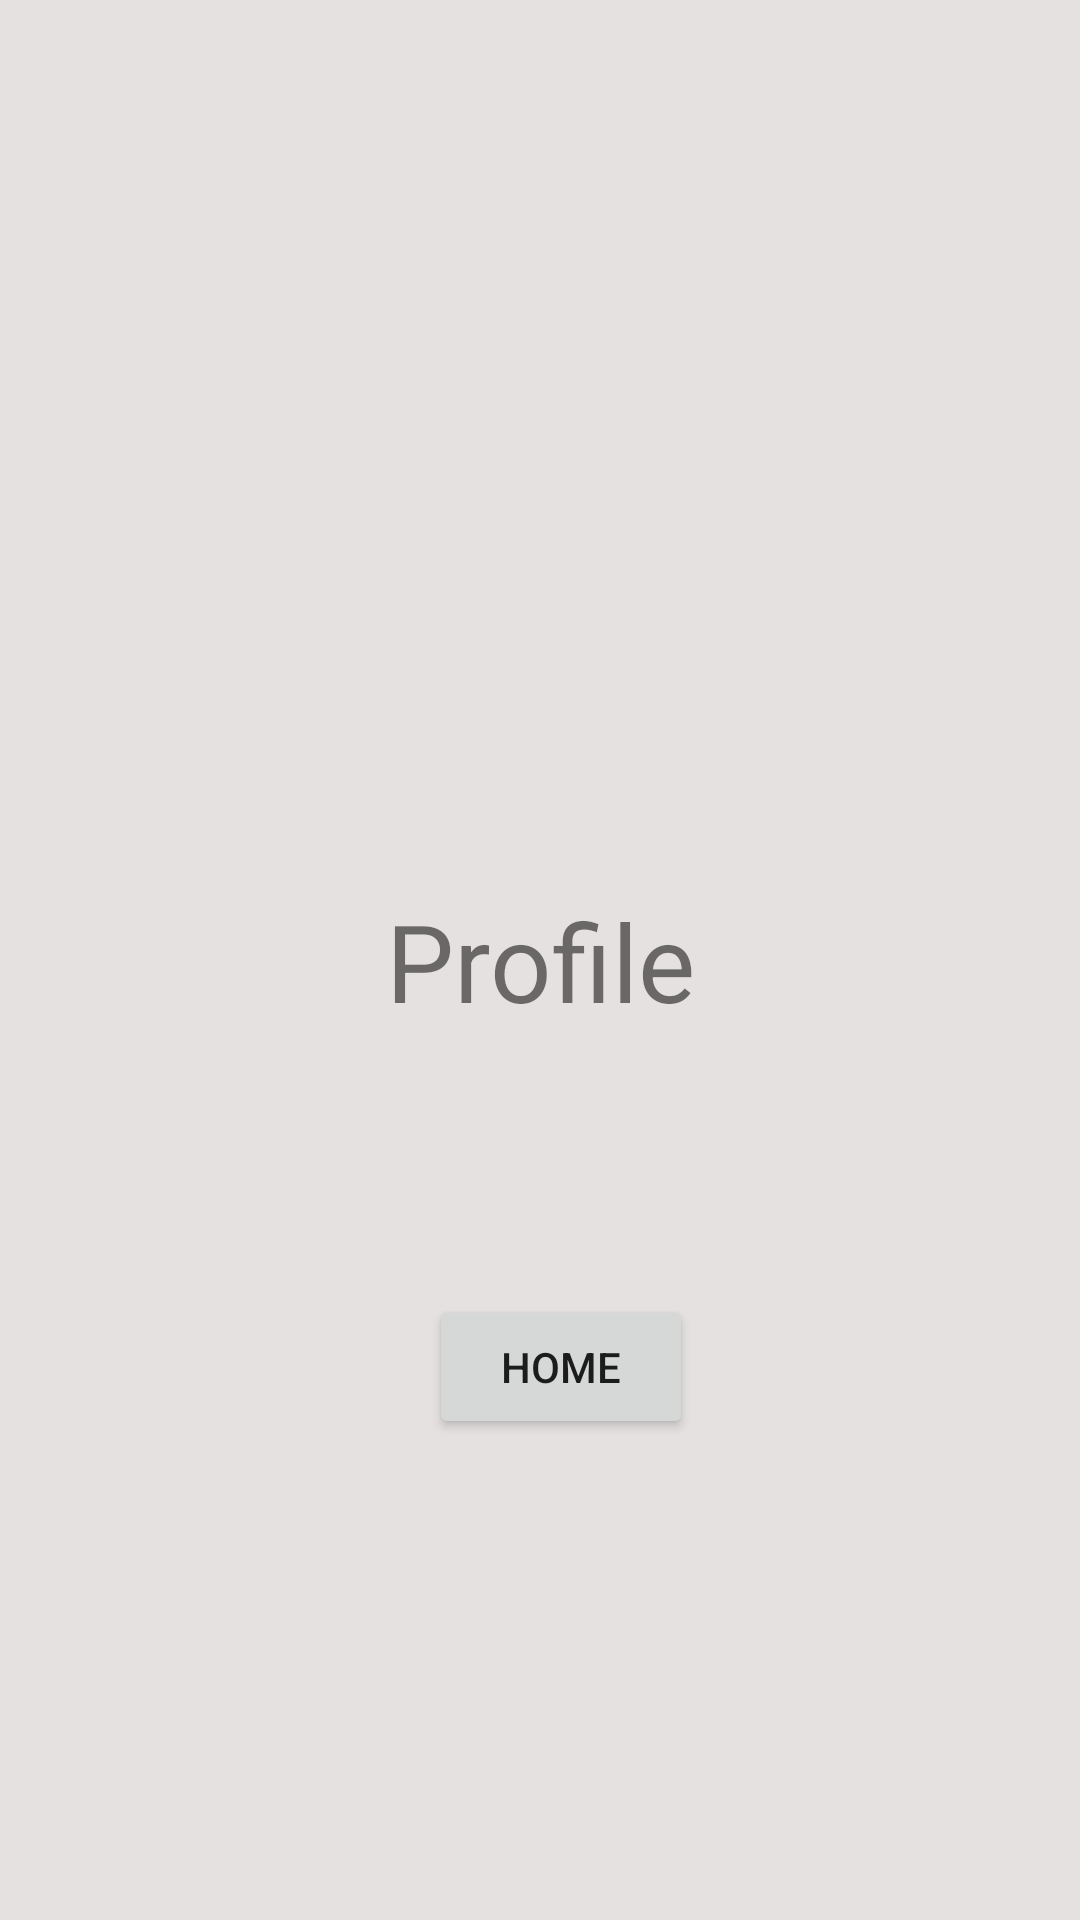

Reconstruct the res/layout file that produces this screen, plus the resources it refers to.
<!-- AndroidManifest.xml: application theme Theme.AppCompat.Light.NoActionBar -->
<!-- res/layout/fragment_profile.xml -->
<?xml version="1.0" encoding="utf-8"?>
<androidx.constraintlayout.widget.ConstraintLayout

    xmlns:android="http://schemas.android.com/apk/res/android"
    xmlns:tools="http://schemas.android.com/tools"
    android:layout_width="match_parent"
    android:layout_height="match_parent"

    xmlns:app="http://schemas.android.com/apk/res-auto"
    android:background="@color/creme_white"
    tools:context=".profileFragment">


    <TextView
        android:id="@+id/textView11"
        android:layout_width="wrap_content"
        android:layout_height="wrap_content"
        android:text="Profile"
        android:textSize="36sp"
        app:layout_constraintBottom_toBottomOf="parent"
        app:layout_constraintLeft_toLeftOf="parent"
        app:layout_constraintRight_toRightOf="parent"
        app:layout_constraintTop_toTopOf="parent" />

    <Button
        android:id="@+id/buttonP"
        android:layout_width="wrap_content"
        android:layout_height="wrap_content"
        android:text="Home"
        app:layout_constraintBottom_toBottomOf="parent"
        app:layout_constraintEnd_toEndOf="parent"
        app:layout_constraintHorizontal_bias="0.526"
        app:layout_constraintStart_toStartOf="parent"
        app:layout_constraintTop_toTopOf="parent"
        app:layout_constraintVertical_bias="0.729" />
</androidx.constraintlayout.widget.ConstraintLayout>
<!-- resources referenced by this layout -->
<resources>
  <color name="creme_white">#E6E1E1</color>
</resources>
